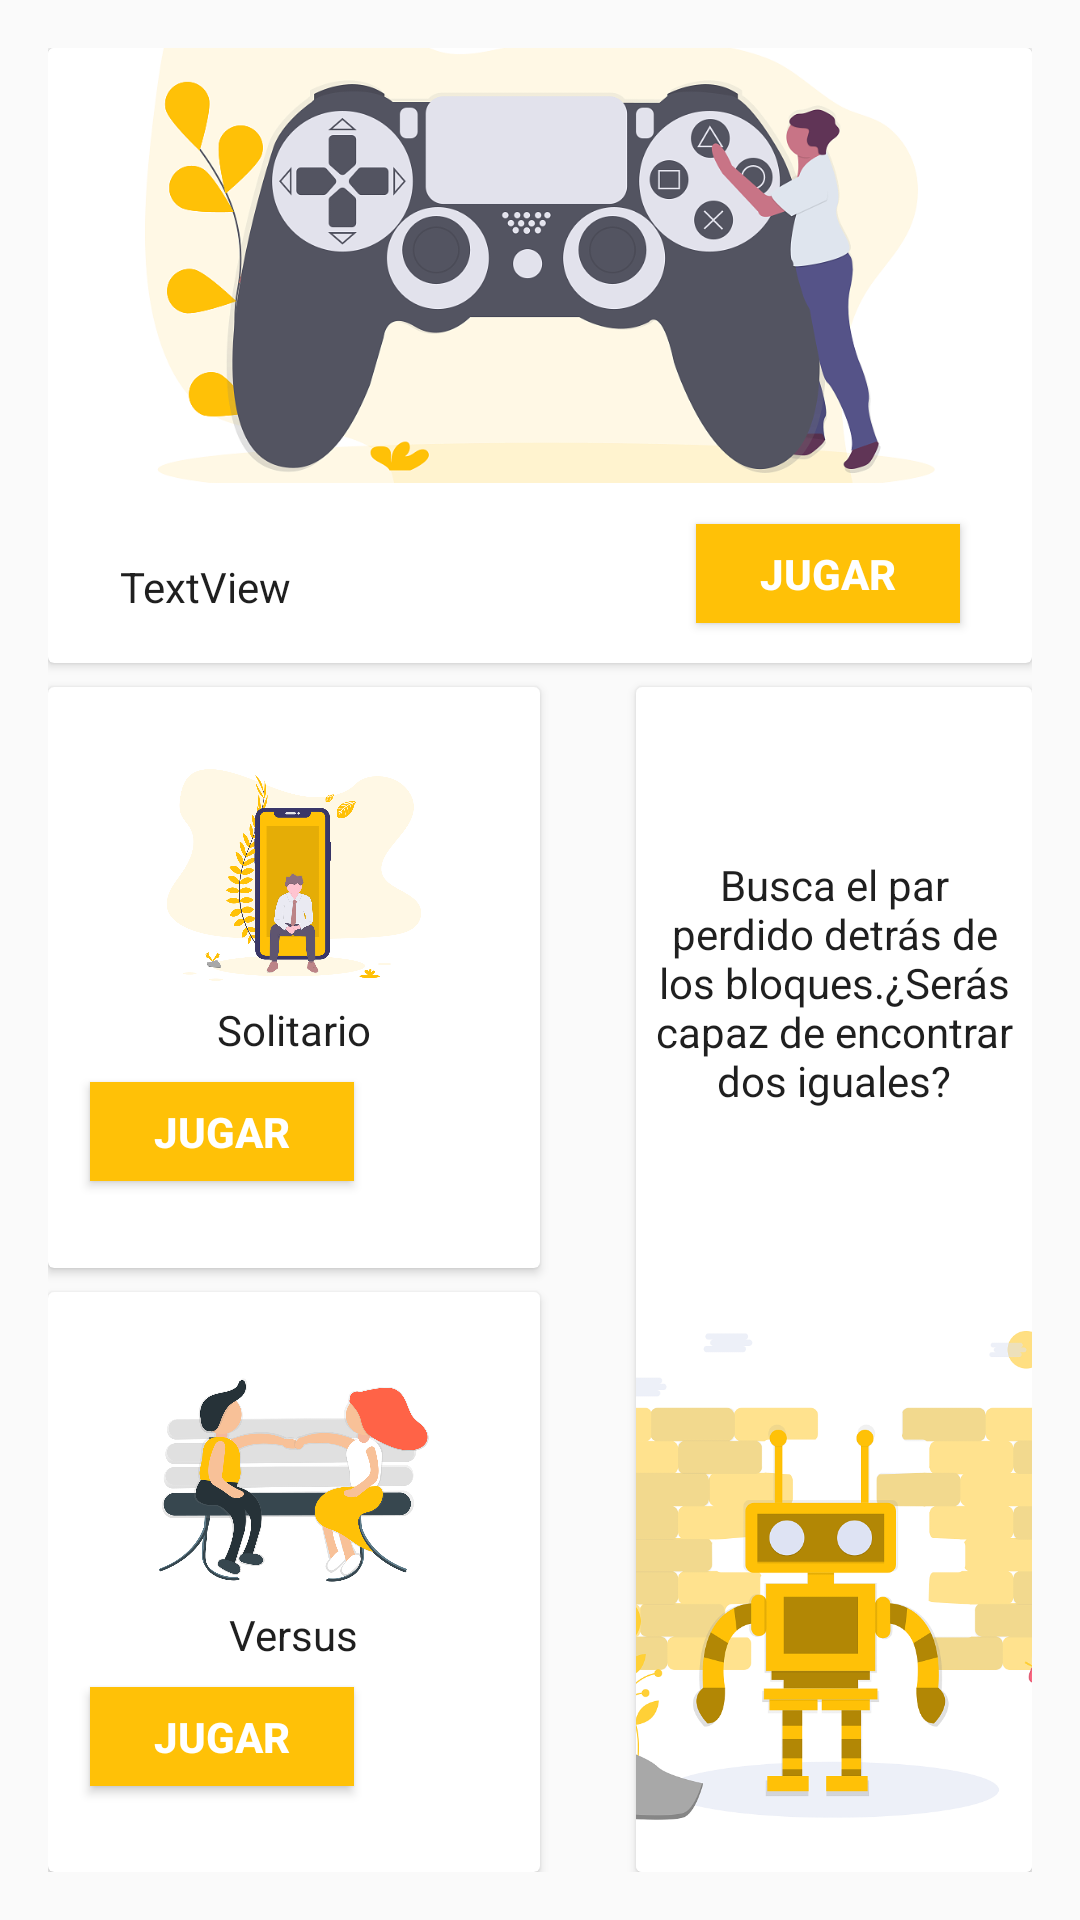

The Android layout XML behind this screen, and the referenced resources:
<!-- AndroidManifest.xml: application theme AppTheme -->
<!-- res/layout/activity_juegos.xml -->
<?xml version="1.0" encoding="utf-8"?>
<androidx.constraintlayout.widget.ConstraintLayout xmlns:android="http://schemas.android.com/apk/res/android"
    xmlns:app="http://schemas.android.com/apk/res-auto"
    xmlns:tools="http://schemas.android.com/tools"
    android:layout_width="match_parent"
    android:layout_height="match_parent"
    android:paddingBottom="16dp"
    android:paddingLeft="16dp"
    android:paddingRight="16dp"
    android:paddingTop="16dp"
    tools:context=".MainActivity">


    <androidx.cardview.widget.CardView

        android:focusable="true"
        android:clickable="true"
        android:foreground="?attr/selectableItemBackground"
        android:id="@+id/cardtop"
        android:layout_width="0dp"
        android:layout_height="205dp"
        android:layout_alignParentTop="true"
        android:layout_centerHorizontal="true"
        app:layout_constraintEnd_toEndOf="parent"
        app:layout_constraintStart_toStartOf="parent"
        app:layout_constraintTop_toTopOf="parent">

        <androidx.constraintlayout.widget.ConstraintLayout
            android:layout_width="match_parent"
            android:layout_height="match_parent">

            <ImageView
                android:id="@+id/imageView"
                android:layout_width="wrap_content"
                android:layout_height="145dp"
                android:scaleType="centerCrop"
                app:layout_constraintEnd_toEndOf="parent"
                app:layout_constraintStart_toStartOf="parent"
                app:layout_constraintTop_toTopOf="parent"
                app:srcCompat="@drawable/undraw_gaming_6oy3" />

            <Button
                android:id="@+id/button"
                android:background="#ffc107"
                android:textColor="#fff"
                android:layout_width="wrap_content"
                android:layout_height="33dp"
                android:layout_marginBottom="8dp"
                android:layout_marginEnd="24dp"
                android:layout_marginTop="8dp"
                android:text="JUGAR"
                android:textStyle="bold"
                app:layout_constraintBottom_toBottomOf="parent"
                app:layout_constraintEnd_toEndOf="parent"
                app:layout_constraintTop_toBottomOf="@+id/imageView" />

            <TextView
                android:id="@+id/textView2"
                android:layout_width="201dp"
                android:layout_height="wrap_content"
                android:layout_marginBottom="8dp"
                android:layout_marginEnd="24dp"
                android:layout_marginStart="24dp"
                android:layout_marginTop="8dp"
                android:text="TextView"
                app:layout_constraintBottom_toBottomOf="parent"
                app:layout_constraintEnd_toStartOf="@+id/button"
                app:layout_constraintHorizontal_bias="0.0"
                app:layout_constraintStart_toStartOf="parent"
                app:layout_constraintTop_toBottomOf="@+id/imageView"
                app:layout_constraintVertical_bias="0.68"
                android:textColor="#1f1f1f"
                tools:text="Preguntas y respuestas para ponerte a prueba." />
        </androidx.constraintlayout.widget.ConstraintLayout>

    </androidx.cardview.widget.CardView>

    <androidx.cardview.widget.CardView
        android:id="@+id/cardright"
        android:layout_width="0dp"
        android:layout_height="0dp"
        android:layout_marginStart="4dp"
        android:layout_marginTop="8dp"
        app:layout_constraintBottom_toBottomOf="parent"
        app:layout_constraintEnd_toEndOf="parent"
        app:layout_constraintStart_toStartOf="@+id/guideline"
        app:layout_constraintTop_toBottomOf="@+id/cardtop">


        <LinearLayout
            android:layout_width="match_parent"
            android:layout_height="match_parent"
            android:weightSum="6"
            android:orientation="vertical"
            android:layout_gravity="center">

            <TextView
                android:padding="4dp"
                android:layout_width="wrap_content"
                android:layout_height="0dp"
                android:layout_weight="3"
                android:textColor="#1f1f1f"
                android:gravity="center"
                android:text="Busca el par perdido detrás de los bloques.¿Serás capaz de encontrar dos iguales?"
                />

            <ImageView
                android:layout_width="match_parent"
                android:layout_height="0dp"
                android:layout_weight="3"
                android:src="@drawable/undraw_artificial_intelligence_upfn"
                android:scaleType="centerCrop"/>

        </LinearLayout>

    </androidx.cardview.widget.CardView>

    <androidx.constraintlayout.widget.Guideline
        android:id="@+id/guideline"
        android:layout_width="wrap_content"
        android:layout_height="wrap_content"
        android:orientation="vertical"
        app:layout_constraintGuide_begin="192dp" />

    <androidx.cardview.widget.CardView
        android:id="@+id/cardleft"
        android:layout_width="0dp"
        android:layout_height="0dp"
        android:layout_marginBottom="8dp"
        android:layout_marginEnd="164dp"
        android:layout_marginTop="8dp"
        app:layout_constraintBottom_toTopOf="@+id/cardleft2"
        app:layout_constraintEnd_toEndOf="parent"
        app:layout_constraintStart_toStartOf="parent"
        app:layout_constraintTop_toBottomOf="@+id/cardtop">


        <LinearLayout
            android:gravity="center"
            android:layout_width="match_parent"
            android:layout_height="match_parent"
            android:orientation="vertical">

            <ImageView
                android:layout_width="wrap_content"
                android:layout_height="84dp"
                android:src="@drawable/undraw_personalization_triu"
                />

            <TextView
                android:layout_width="wrap_content"
                android:layout_height="wrap_content"
                android:text="Solitario"
                android:textColor="#1f1f1f" />

            <Button
                android:id="@+id/btnsolitario"
                android:layout_width="wrap_content"
                android:layout_height="33dp"
                android:layout_marginBottom="8dp"
                android:layout_marginEnd="24dp"
                android:layout_marginTop="8dp"
                android:background="#ffc107"
                android:text="JUGAR"
                android:textColor="#fff"
                android:textStyle="bold" />


        </LinearLayout>

    </androidx.cardview.widget.CardView>

    <androidx.cardview.widget.CardView
        android:id="@+id/cardleft2"
        android:layout_width="0dp"
        android:layout_height="0dp"
        android:layout_marginEnd="164dp"
        app:layout_constraintBottom_toBottomOf="parent"
        app:layout_constraintEnd_toEndOf="parent"
        app:layout_constraintStart_toStartOf="parent"
        app:layout_constraintTop_toBottomOf="@+id/cardleft" >


        <LinearLayout
            android:gravity="center"
            android:layout_width="match_parent"
            android:layout_height="match_parent"
            android:orientation="vertical">

            <ImageView
                android:layout_width="wrap_content"
                android:layout_height="84dp"
                android:src="@drawable/undraw_couple_a7s9"
                />

            <TextView
                android:layout_width="wrap_content"
                android:layout_height="wrap_content"
                android:text="Versus"
                android:textColor="#1f1f1f" />

            <Button
                android:id="@+id/btnversus"
                android:layout_width="wrap_content"
                android:layout_height="33dp"
                android:layout_marginBottom="8dp"
                android:layout_marginEnd="24dp"
                android:layout_marginTop="8dp"
                android:background="#ffc107"
                android:text="JUGAR"
                android:textColor="#fff"
                android:textStyle="bold" />


        </LinearLayout>


    </androidx.cardview.widget.CardView>


</androidx.constraintlayout.widget.ConstraintLayout>
<!-- resources referenced by this layout -->
<resources>
  <!-- drawable undraw_artificial_intelligence_upfn: png bitmap (drawable, 84886 bytes) -->
  <!-- drawable undraw_couple_a7s9: png bitmap (drawable, 114307 bytes) -->
  <!-- drawable undraw_gaming_6oy3: png bitmap (drawable, 116337 bytes) -->
  <!-- drawable undraw_personalization_triu: png bitmap (drawable, 103258 bytes) -->
  <style name="AppTheme" parent="Theme.AppCompat.Light.DarkActionBar">
          
          <item name="colorPrimary">#FFB700</item>
          <item name="colorPrimaryDark">#E9B011</item>
          <item name="colorAccent">@color/colorTem</item>
      </style>
  <color name="colorTem">#CF902A</color>
</resources>
